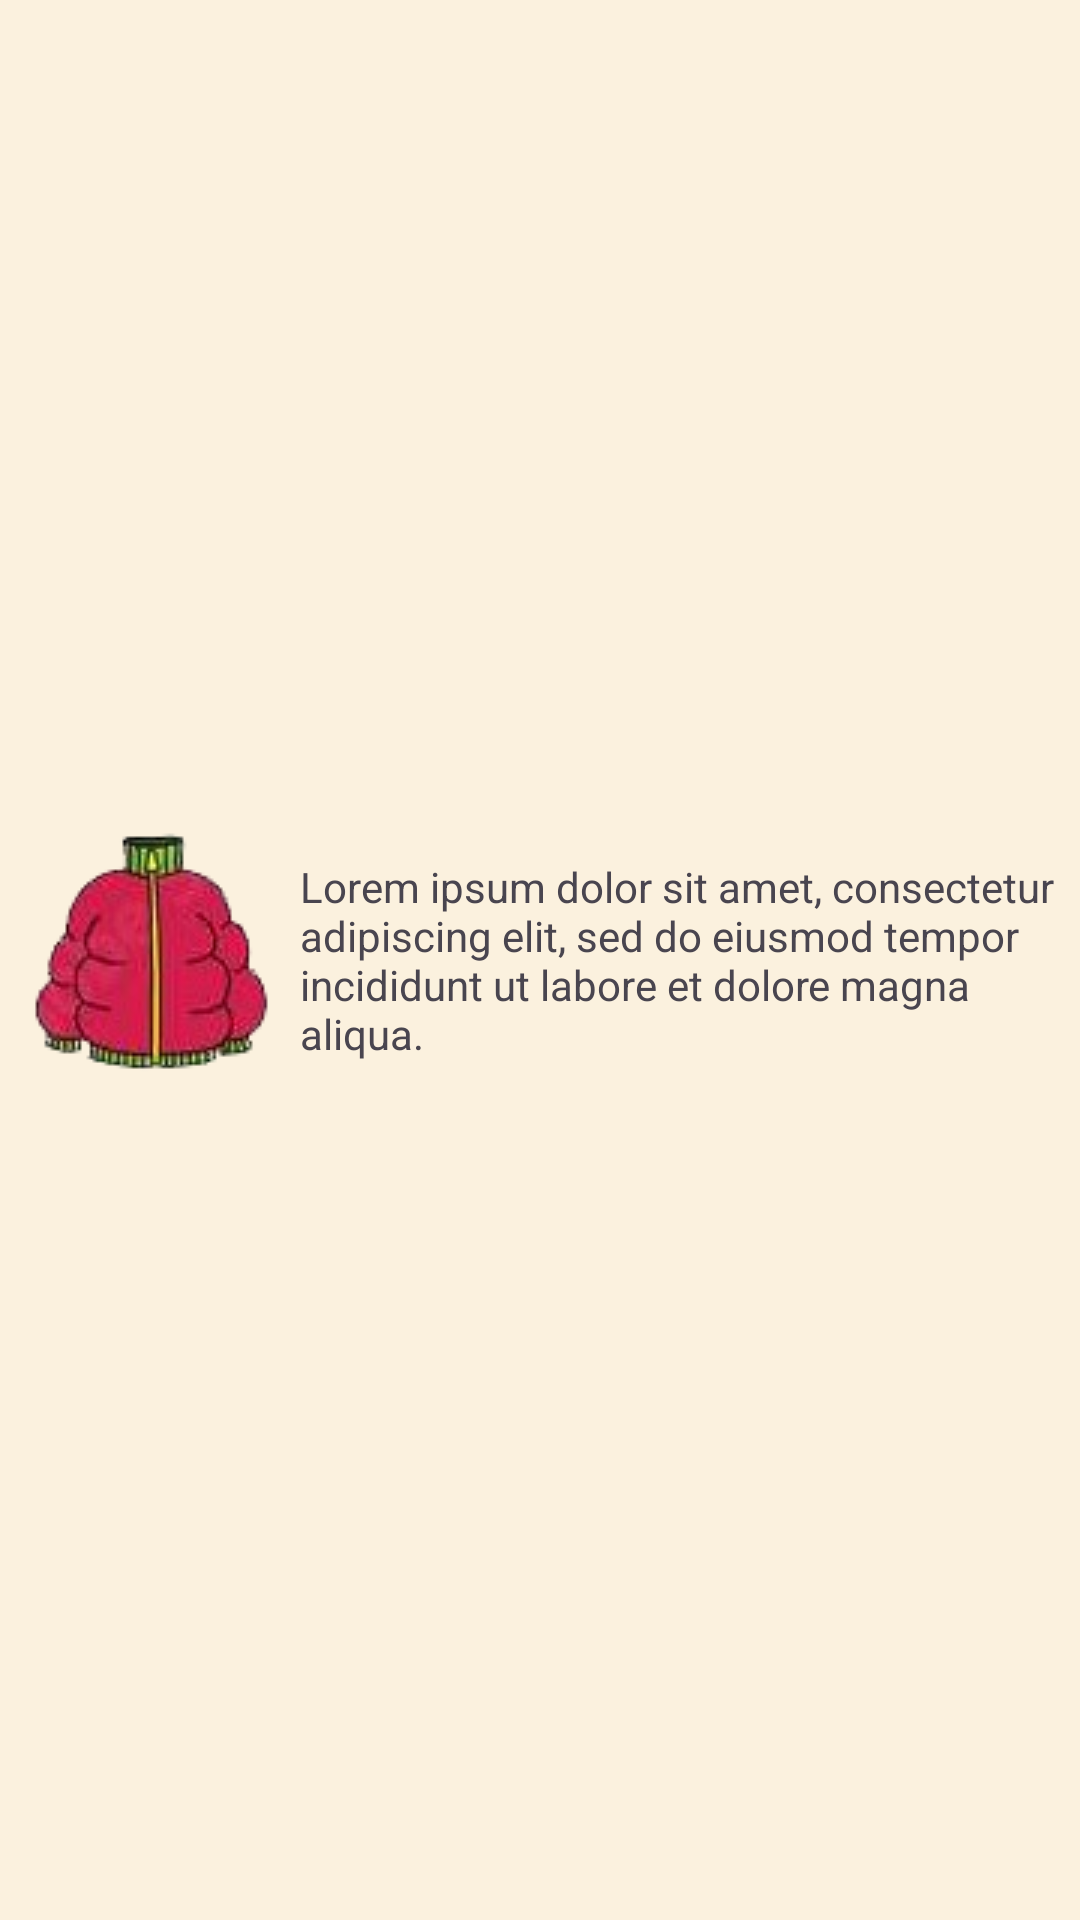

Here is an Android app screen rendered from its layout file. Give the layout XML and the strings, colors and styles it references.
<!-- AndroidManifest.xml: application theme Theme.WTWear -->
<!-- res/layout/fragment_pop_up.xml -->
<?xml version="1.0" encoding="utf-8"?>
<androidx.constraintlayout.widget.ConstraintLayout
    xmlns:android="http://schemas.android.com/apk/res/android"
    xmlns:app="http://schemas.android.com/apk/res-auto"
    xmlns:tools="http://schemas.android.com/tools"
    android:id="@+id/frameLayout2"
    android:layout_width="match_parent"
    android:layout_height="match_parent"
    android:background="@color/ui1"
    tools:context=".PopUpFragment">

    <ImageView
        android:id="@+id/imageView"
        android:layout_width="wrap_content"
        android:layout_height="wrap_content"
        android:src="@drawable/coat1_n"
        app:layout_constraintStart_toStartOf="parent"
        app:layout_constraintTop_toTopOf="parent"
        app:layout_constraintBottom_toBottomOf="parent"/>

    <TextView
        android:id="@+id/textView"
        android:layout_width="wrap_content"
        android:layout_height="wrap_content"
        android:text="Lorem ipsum dolor sit amet, consectetur adipiscing elit, sed do eiusmod tempor incididunt ut labore et dolore magna aliqua."
        app:layout_constraintBottom_toBottomOf="parent"
        app:layout_constraintEnd_toEndOf="parent"
        app:layout_constraintStart_toEndOf="@+id/imageView"
        app:layout_constraintTop_toTopOf="parent"
        app:layout_constrainedWidth="true" />

</androidx.constraintlayout.widget.ConstraintLayout>
<!-- resources referenced by this layout -->
<resources>
  <color name="ui1">#FBF1DE</color>
  <!-- drawable coat1_n: png bitmap (drawable, 14388 bytes) -->
  <style name="Theme.WTWear" parent="Theme.Material3.DayNight">
          <item name="android:actionBarStyle">@style/WTWearBar</item>
      </style>
  <style name="WTWearBar" parent="Widget.AppCompat.ActionBar">
          <item name="android:background">@color/ui2</item>
          <item name="android:textColor">@color/black</item>
          <item name="android:layout_gravity">center</item>
      </style>
  <color name="ui2">#F6DCAE</color>
  <color name="black">#FF000000</color>
</resources>
